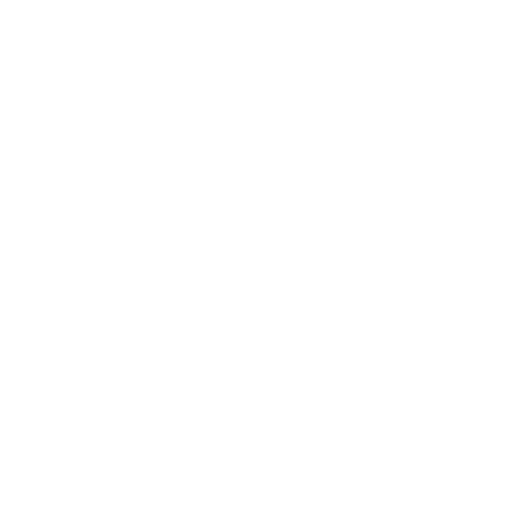
t = 0.00 s
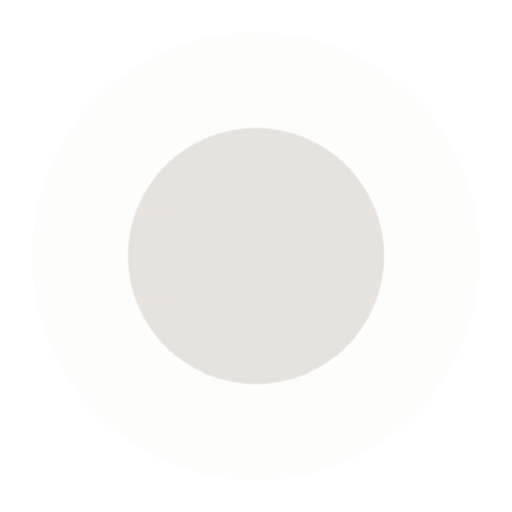
t = 0.80 s
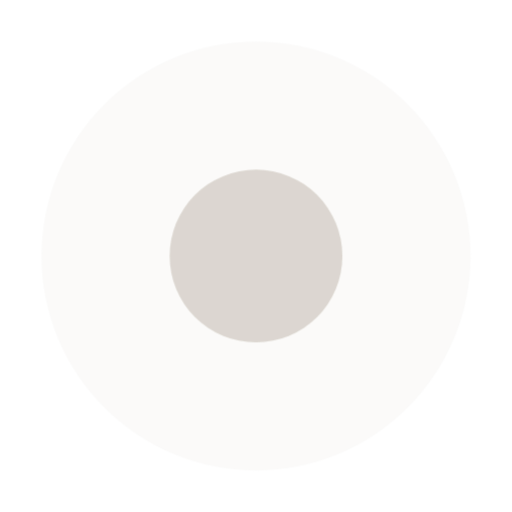
t = 1.10 s
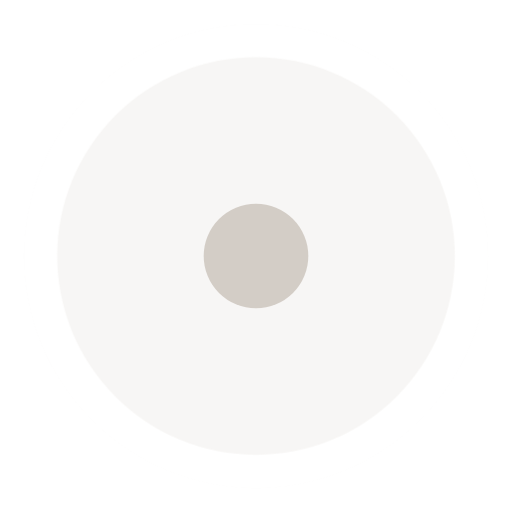
t = 1.40 s
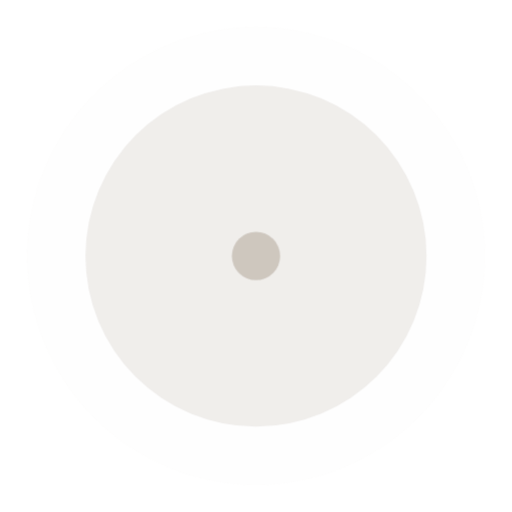
t = 1.70 s

The animated SVG that drew these frames (rendered in a browser with its animation timeline set to each time). Animation: 1 CSS @keyframes rule; one cycle of 2.00 s, repeats indefinitely.

<svg xmlns="http://www.w3.org/2000/svg" width="36" height="36" fill="rgb(202, 194, 185)" viewBox="0 0 24 24"><style>.spinner_VpEe{animation:spinner_vXu6 1.2s cubic-bezier(0.52,.6,.25,.99) infinite}.spinner_eahp{animation-delay:.4s}.spinner_f7Y2{animation-delay:.8s}@keyframes spinner_vXu6{0%{r:0;opacity:1}100%{r:11px;opacity:0}}</style><circle class="spinner_VpEe" cx="12" cy="12" r="0"/><circle class="spinner_VpEe spinner_eahp" cx="12" cy="12" r="0"/><circle class="spinner_VpEe spinner_f7Y2" cx="12" cy="12" r="0"/></svg>
